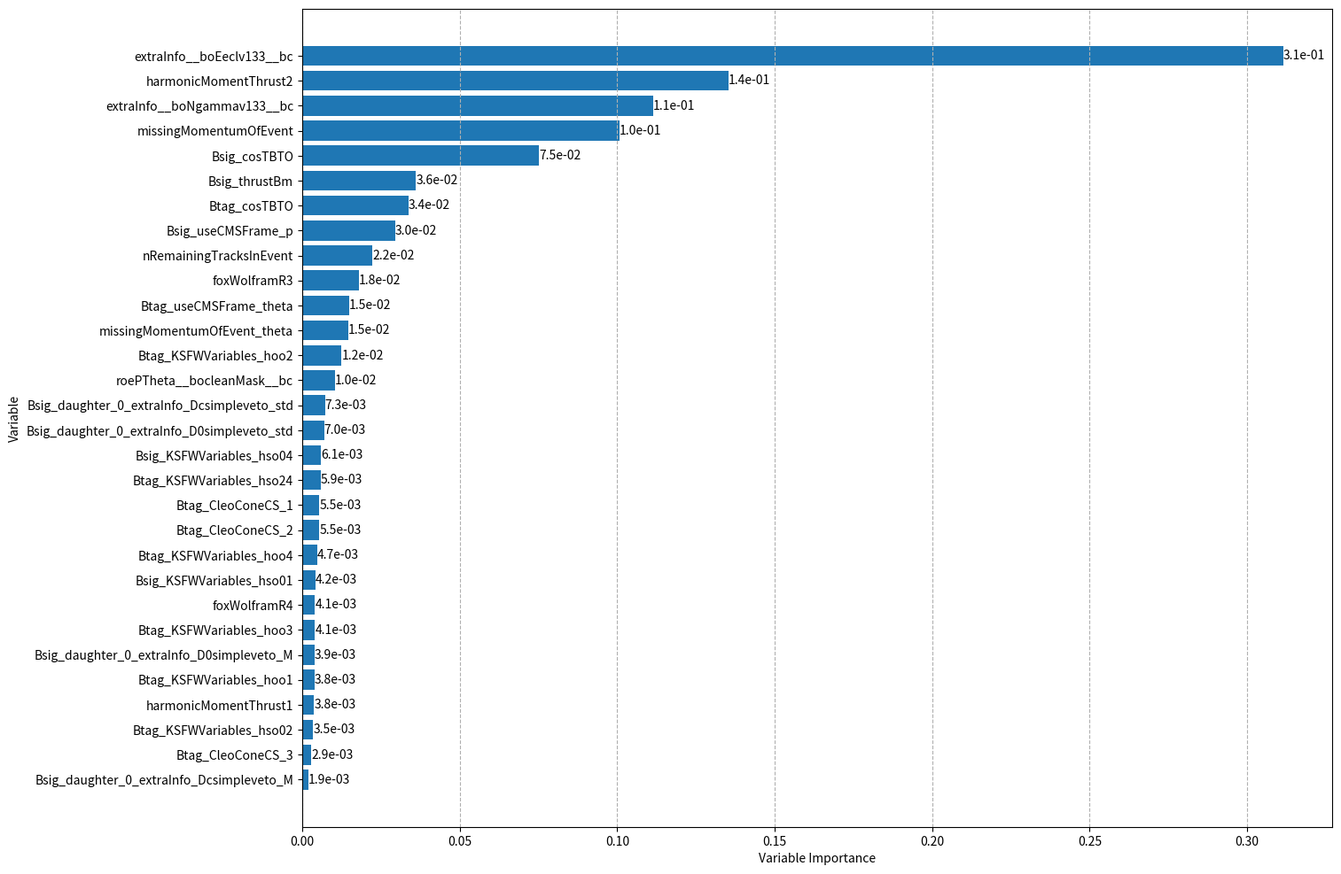

Python code for this plot:
#!/usr/bin/env python
import numpy as np
import sys, os
import math

import seaborn as sn
import pandas as pd
import matplotlib.pyplot as plt

import operator

unsorted_list = [('Bsig_cosTBTO',0.0751316),
('Bsig_KSFWVariables_hso01',0.00421535),
('Bsig_KSFWVariables_hso04',0.00605932),
('Bsig_thrustBm',0.0361318),
('Bsig_useCMSFrame_p',0.0295386),
('Btag_CleoConeCS_1',0.00551212),
('Btag_CleoConeCS_2',0.00550448),
('Btag_CleoConeCS_3',0.00285481),
('Btag_cosTBTO',0.0336962),
('Btag_KSFWVariables_hoo1',0.00382561),
('Btag_KSFWVariables_hoo2',0.0124959),
('Btag_KSFWVariables_hoo3',0.00406581),
('Btag_KSFWVariables_hoo4',0.00473457),
('Btag_KSFWVariables_hso02',0.00346009),
('Btag_KSFWVariables_hso24',0.0058533),
('Btag_useCMSFrame_theta',0.0149139),
('extraInfo__boEeclv133__bc',0.311495),
('extraInfo__boNgammav133__bc',0.111438),
('foxWolframR3',0.0180351),
('foxWolframR4',0.00406593),
('harmonicMomentThrust1',0.00379932),
('harmonicMomentThrust2',0.135232),
('missingMomentumOfEvent',0.100741),
('missingMomentumOfEvent_theta',0.0146081),
('nRemainingTracksInEvent',0.0222412),
('roePTheta__bocleanMask__bc',0.0103653),
('Bsig_daughter_0_extraInfo_Dcsimpleveto_std',0.0072559),
('Bsig_daughter_0_extraInfo_Dcsimpleveto_M',0.00190923),
('Bsig_daughter_0_extraInfo_D0simpleveto_std',0.00695781),
('Bsig_daughter_0_extraInfo_D0simpleveto_M',0.00386383)]

sorted_list = sorted(unsorted_list, key=operator.itemgetter(1), reverse=True)

features_sorted = []
importance_sorted = []

for i in sorted_list:
    features_sorted += [i[0]]
    importance_sorted += [i[1]]

features_sorted.reverse()
importance_sorted.reverse()

plt.rcParams['figure.figsize'] = [15, 12]

fig, ax = plt.subplots()
bars = ax.barh(features_sorted,importance_sorted)
ax.bar_label(bars, fmt = '%.1e')

#plt.barh(y, Nevt)
#plt.yticks(y, decay)

plt.xlabel("Variable Importance")
plt.ylabel("Variable")
plt.grid(True, axis = "x", linestyle="--")

plt.savefig("Var_importance.png", bbox_inches='tight')
